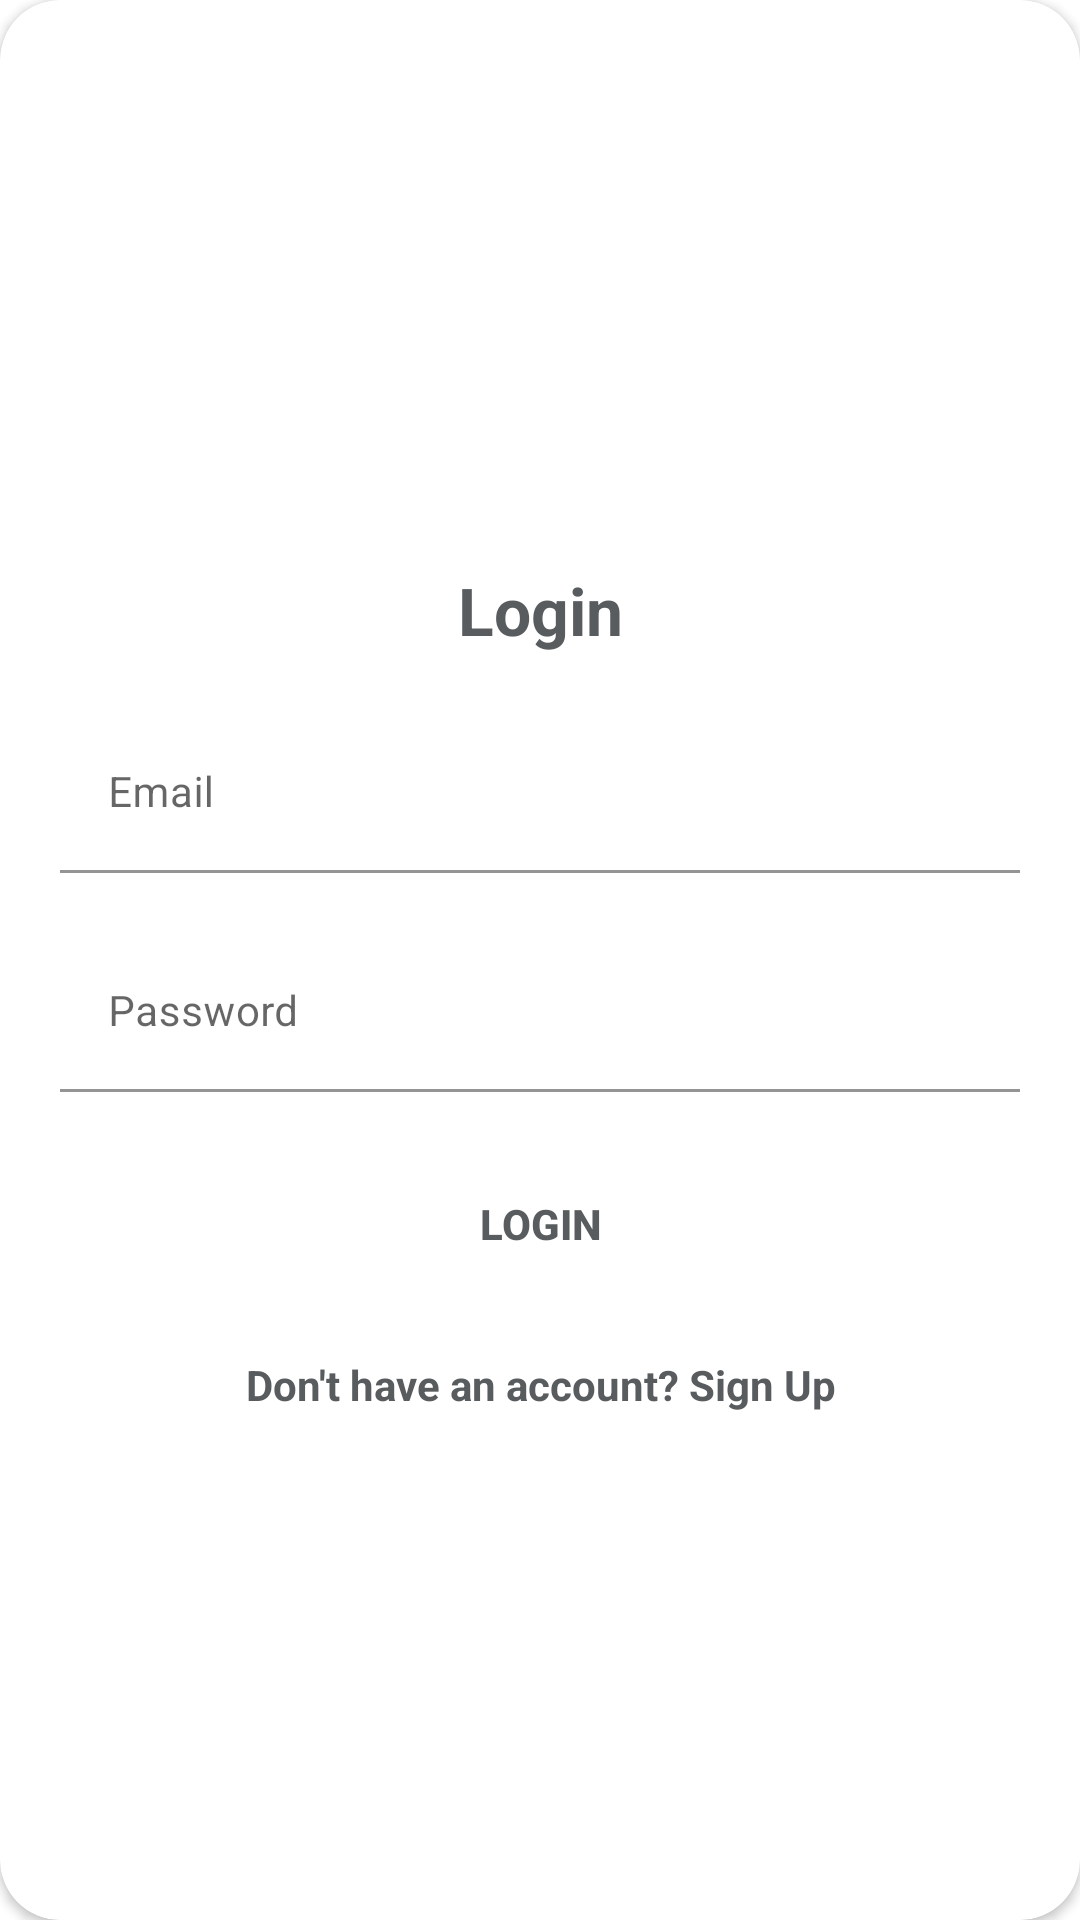

Reconstruct the res/layout file that produces this screen, plus the resources it refers to.
<!-- AndroidManifest.xml: application theme Theme.AlbumSearch -->
<!-- res/layout/login_fragment.xml -->
<?xml version="1.0" encoding="utf-8"?>
<androidx.cardview.widget.CardView
    xmlns:android="http://schemas.android.com/apk/res/android"
    xmlns:app="http://schemas.android.com/apk/res-auto"
    style="@style/loginCard"
    app:cardCornerRadius="@dimen/login_card_radius"
    android:elevation="5dp"
    android:layout_gravity="center"
    android:layout_marginTop="@dimen/login_views_margin"
    android:layout_marginBottom="@dimen/login_views_margin"
    android:background="@color/whiteCardColor">



    <LinearLayout
        style="@style/linearParent"
        android:layout_gravity="center"
        android:padding="@dimen/login_views_margin">

        <TextView
            style="@style/headerTextPrimary"
            android:text="@string/login"
            android:layout_marginTop="@dimen/login_views_margin"/>

        <com.google.android.material.textfield.TextInputLayout
            android:id="@+id/text_input_email"
            style="@style/parent"
            android:layout_marginTop="@dimen/login_views_margin">
            <androidx.appcompat.widget.AppCompatEditText
                android:id="@+id/et_email_login"
                style="@style/modifiedEditText"
                android:inputType="textEmailAddress"
                android:maxLines="1"
                android:hint="@string/login_email_hint"/>
        </com.google.android.material.textfield.TextInputLayout>

        <com.google.android.material.textfield.TextInputLayout
            android:id="@+id/text_input_password"
            style="@style/parent"
            android:layout_marginTop="@dimen/login_views_margin">
            <androidx.appcompat.widget.AppCompatEditText
                android:id="@+id/et_password_login"
                style="@style/modifiedEditText"
                android:hint="@string/login_password_hint"
                android:maxLines="1"
                android:inputType="textPassword"/>
        </com.google.android.material.textfield.TextInputLayout>


        <Button
            android:id="@+id/cirLoginButton"
            style="@style/loginButton"
            android:text="@string/login"
            android:enabled="false"
            android:layout_gravity="center_horizontal"
            android:layout_marginTop="@dimen/login_views_margin"/>

        <TextView
            android:id="@+id/tv_sign_up"
            style="@style/parent"
            android:textAlignment="center"
            android:textStyle="bold"
            android:textColor="@color/primaryTextColor"
            android:text="@string/login_signup_hint"
            android:layout_marginTop="@dimen/login_views_margin"/>


    </LinearLayout>
</androidx.cardview.widget.CardView>
<!-- resources referenced by this layout -->
<resources>
  <color name="primaryTextColor">#595C5E</color>
  <color name="whiteCardColor">#fff</color>
  <dimen name="login_card_radius">20dp</dimen>
  <dimen name="login_views_margin">20dp</dimen>
  <string name="login">Login</string>
  <string name="login_email_hint">Email</string>
  <string name="login_password_hint">Password</string>
  <string name="login_signup_hint">Don\'t have an account? Sign Up</string>
  <style name="headerTextPrimary" parent="headerText">
          <item name="android:textColor">@color/primaryTextColor</item>
      </style>
  <style name="linearParent" parent="parent">
          <item name="android:orientation">vertical</item>
      </style>
  <style name="loginButton" parent="viewParent">
          <item name="android:background">@drawable/ic_login_bk</item>
          <item name="android:textColor">@color/primaryTextColor</item>
          <item name="android:textStyle">bold</item>
      </style>
  <style name="loginCard" parent="parent" />
  <style name="modifiedEditText" parent="parent">
          <item name="android:textSize">@dimen/edit_text_text_size</item>
           <item name="android:background">@android:color/transparent</item>
      </style>
  <style name="parent">
          <item name="android:layout_width">match_parent</item>
          <item name="android:layout_height">wrap_content</item>
      </style>
  <style name="Theme.AlbumSearch" parent="Theme.MaterialComponents.DayNight.NoActionBar">
          
          <item name="colorPrimary">@color/colorPrimary</item>
          <item name="colorPrimaryVariant">@color/colorPrimaryDark</item>
          <item name="colorOnPrimary">@color/colorAccent</item>
          
          <item name="colorSecondary">@color/primaryTextColor</item>
          <item name="colorSecondaryVariant">@color/whiteCardColor</item>
          <item name="colorOnSecondary">@color/whiteTextColor</item>
          
          <item name="android:statusBarColor" tools:targetApi="l">?attr/colorPrimaryVariant</item>
          
      </style>
  <style name="headerText" parent="parent">
          <item name="android:textSize">@dimen/header_text_size</item>
          <item name="android:textAlignment">center</item>
          <item name="android:textColor">@color/whiteTextColor</item>
          <item name="android:textStyle">bold</item>
      </style>
  <style name="viewParent">
          <item name="android:layout_width">wrap_content</item>
          <item name="android:layout_height">wrap_content</item>
      </style>
  <dimen name="edit_text_text_size">14sp</dimen>
  <color name="colorPrimary">#8BC34A</color>
  <color name="colorPrimaryDark">#4CAF50</color>
  <color name="colorAccent">#FFC107</color>
  <color name="whiteTextColor">#fff</color>
  <dimen name="header_text_size">22sp</dimen>
</resources>
